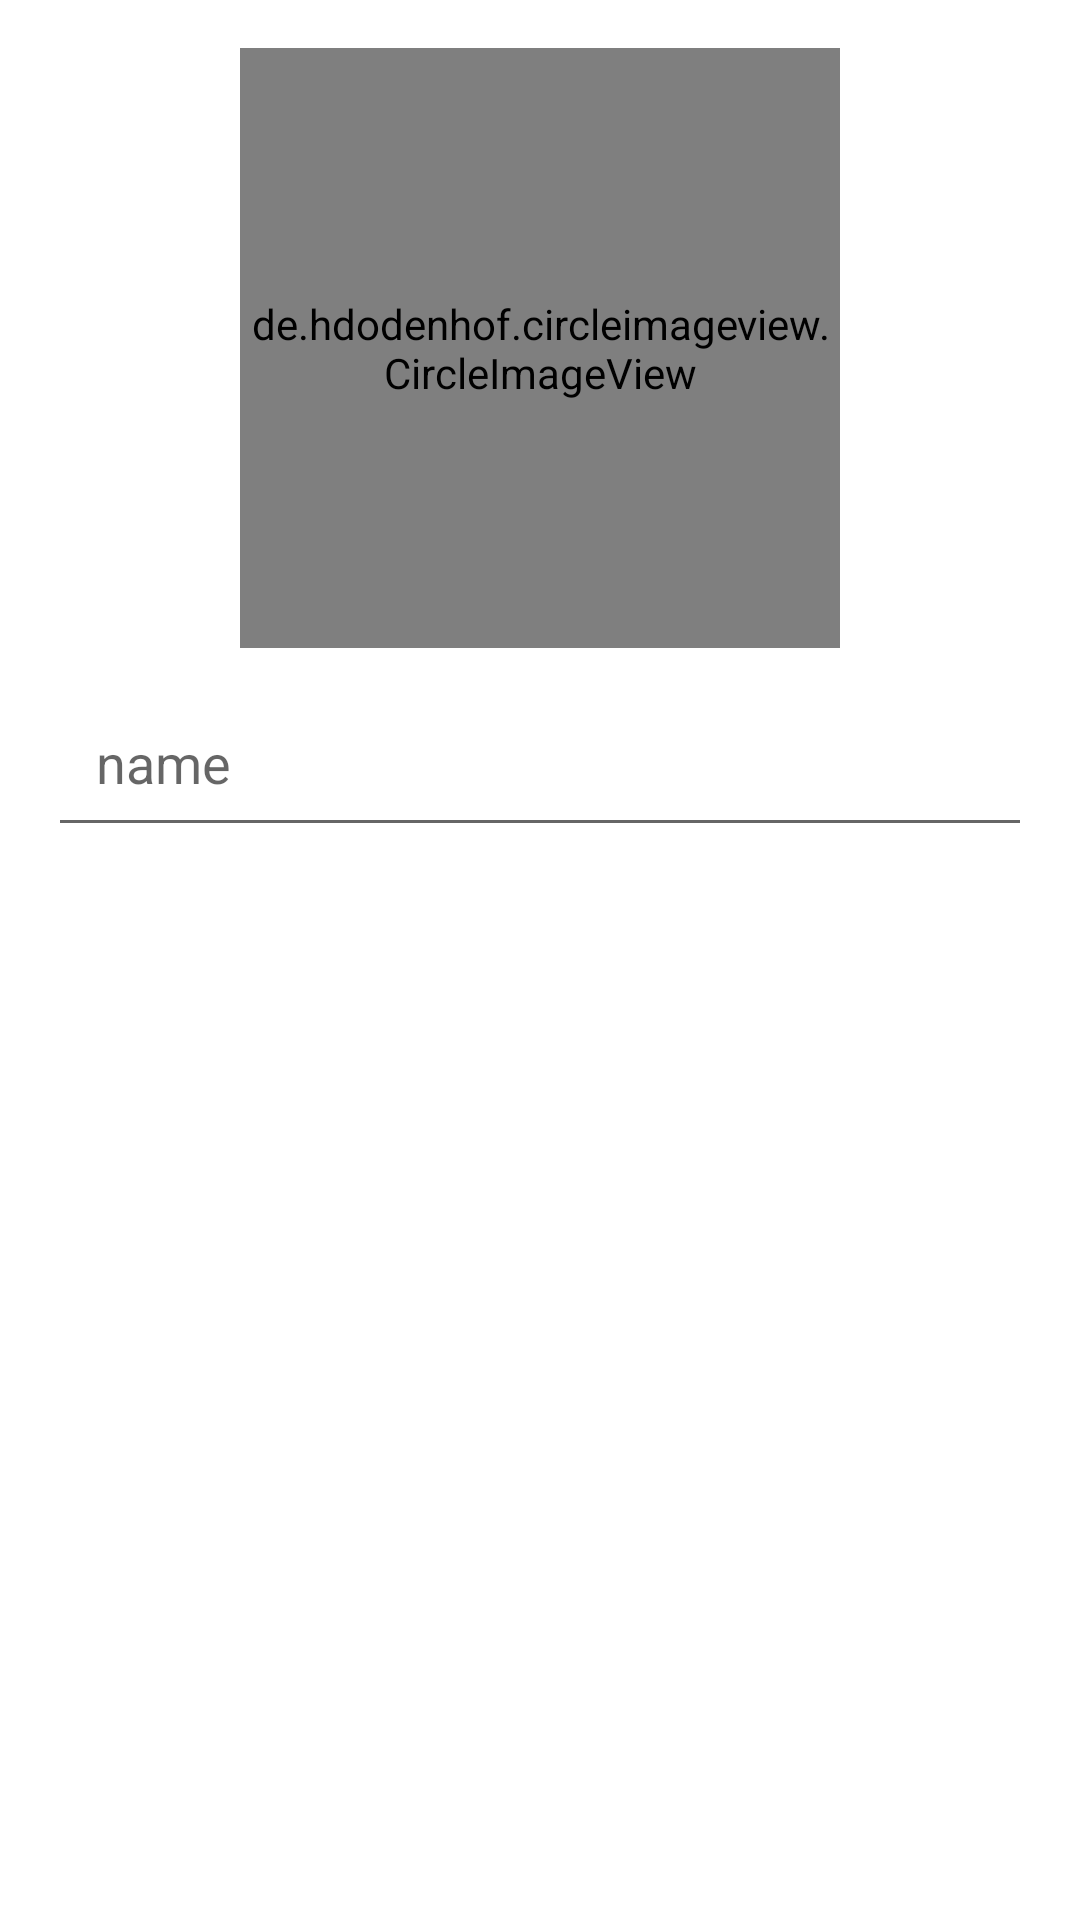

Here is an Android app screen rendered from its layout file. Give the layout XML and the strings, colors and styles it references.
<!-- AndroidManifest.xml: application theme Theme.TaskApp53 -->
<!-- res/layout/fragment_profile.xml -->
<?xml version="1.0" encoding="utf-8"?>
<LinearLayout xmlns:android="http://schemas.android.com/apk/res/android"
    android:layout_width="match_parent"
    android:orientation="vertical"
    android:layout_height="match_parent">

   <de.hdodenhof.circleimageview.CircleImageView
       android:layout_width="200dp"
       android:layout_height="200dp"
       android:id="@+id/img_profile"
       android:layout_gravity="center"
       android:layout_marginTop="16dp"
       android:src="@drawable/ic_intent"
       android:scaleType="centerCrop"
       />

   <EditText
       android:layout_width="match_parent"
       android:layout_height="wrap_content"
       android:layout_marginHorizontal="16dp"
       android:layout_marginTop="10dp"
       android:id="@+id/et_name"
       android:hint="name"
       android:padding="16dp"/>






</LinearLayout>
<!-- resources referenced by this layout -->
<resources>
  <style name="Theme.TaskApp53" parent="Theme.MaterialComponents.DayNight.DarkActionBar">
          
          <item name="colorPrimary">@color/purple_500</item>
          <item name="colorPrimaryVariant">@color/purple_700</item>
          <item name="colorOnPrimary">@color/white</item>
          
          <item name="colorSecondary">@color/teal_200</item>
          <item name="colorSecondaryVariant">@color/teal_700</item>
          <item name="colorOnSecondary">@color/black</item>
          
          <item name="android:statusBarColor">?attr/colorPrimaryVariant</item>
          
      </style>
  <!-- not gathered from this repository: default colours our renderer supplied (Android Studio template values) -->
  <color name="purple_500">#FF6200EE</color>
  <color name="purple_700">#FF3700B3</color>
  <color name="teal_200">#FF03DAC5</color>
  <color name="teal_700">#FF018786</color>
  <color name="black">#FF000000</color>
  <color name="white">#FFFFFFFF</color>
</resources>
